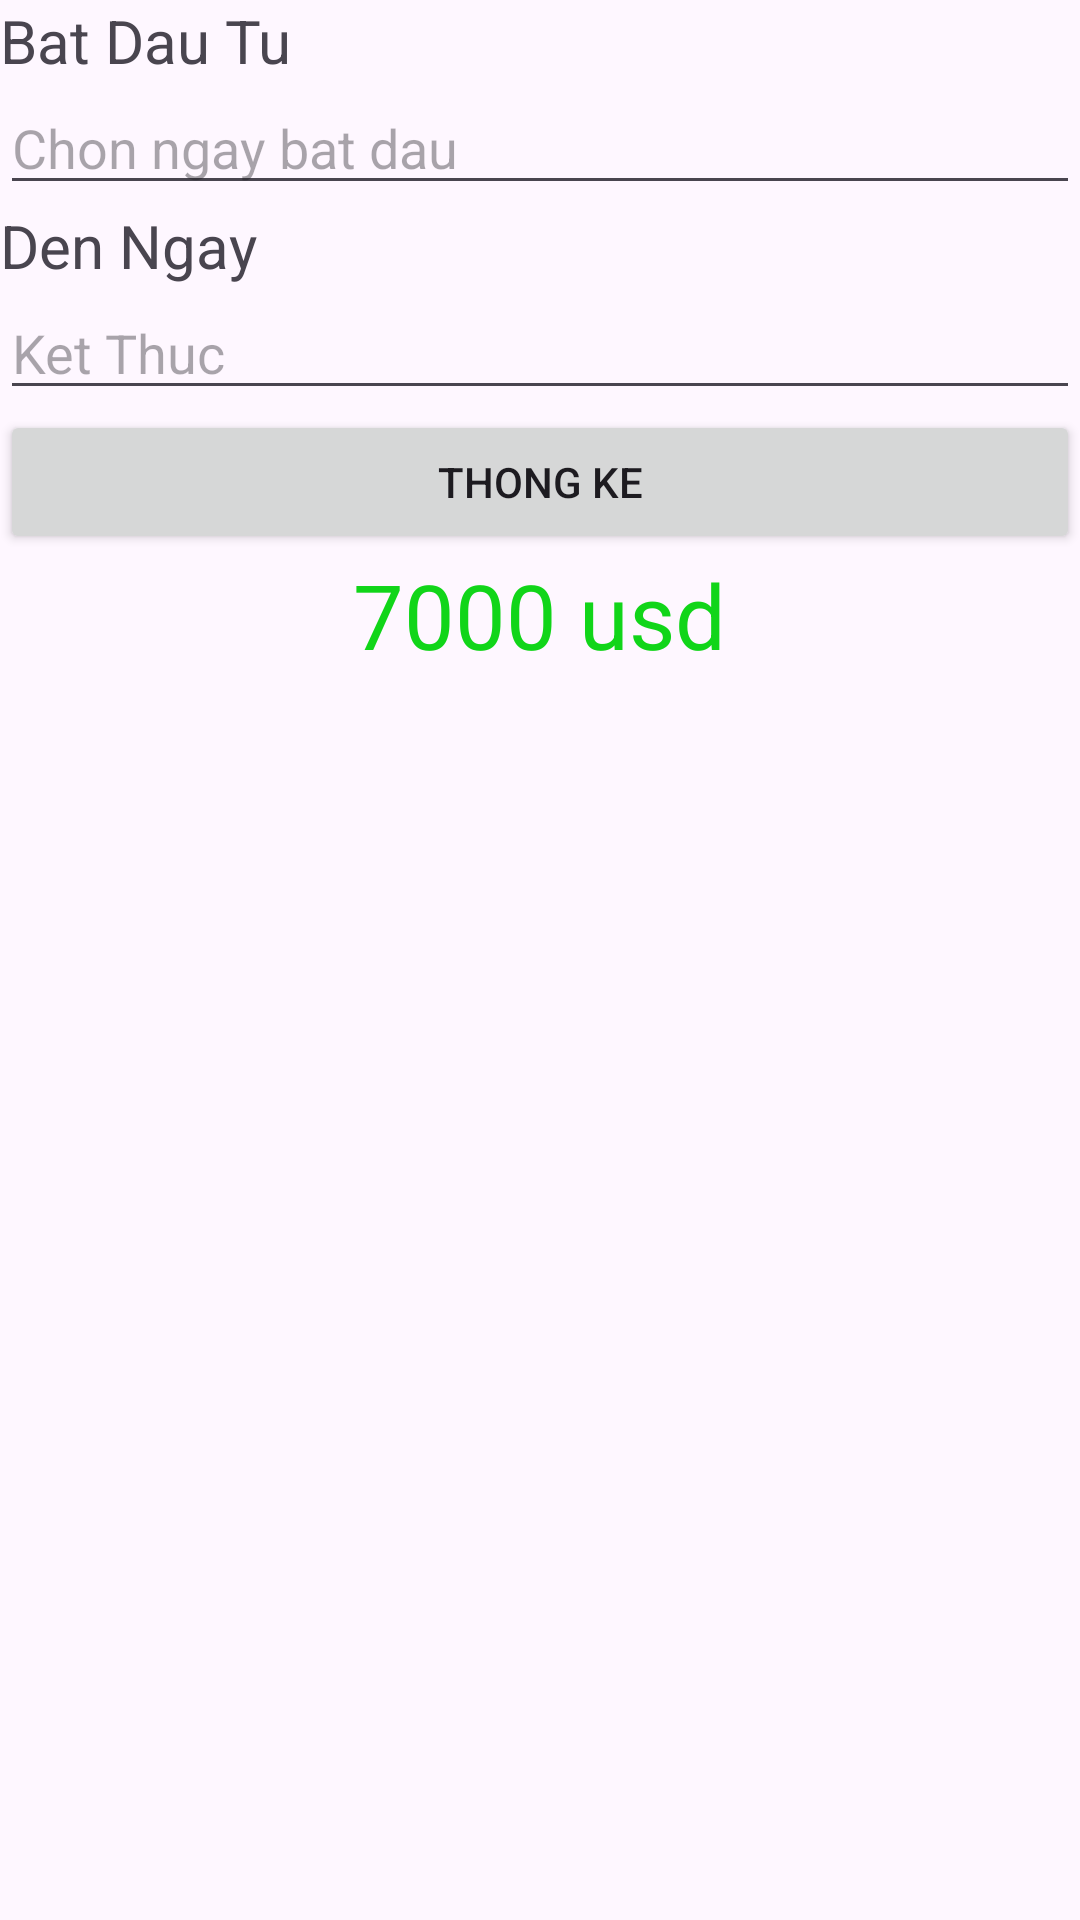

Android layout source for this screen:
<!-- AndroidManifest.xml: application theme Theme.Assignnment -->
<!-- res/layout/fragment_thongkedoanhthu.xml -->
<?xml version="1.0" encoding="utf-8"?>
<LinearLayout xmlns:android="http://schemas.android.com/apk/res/android"
    android:layout_width="match_parent"
    android:layout_height="match_parent"
    android:orientation="vertical">
    <TextView
        android:layout_width="match_parent"
        android:layout_height="wrap_content"
        android:text="Bat Dau Tu"
        android:textSize="20sp"
        />
    <EditText
        android:id="@+id/edtStart"
        android:layout_width="match_parent"
        android:layout_height="wrap_content"
        android:hint="Chon ngay bat dau" />
    <TextView
        android:layout_width="match_parent"
        android:layout_height="wrap_content"
        android:text="Den Ngay"
        android:textSize="20sp"
        />
    <EditText
        android:id="@+id/edtEnd"
        android:layout_width="match_parent"
        android:layout_height="wrap_content"
        android:hint="Ket Thuc" />

    <Button
        android:id="@+id/btnThongKe"
        android:layout_width="match_parent"
        android:layout_height="wrap_content"
        android:text="Thong KE"
        />
    <TextView
        android:id="@+id/txtketqua"
        android:layout_gravity="center"
        android:textSize="30dp"
        android:textColor="#11D519"
        android:layout_width="wrap_content"
        android:layout_height="wrap_content"
        android:text="7000 usd"/>


</LinearLayout>
<!-- resources referenced by this layout -->
<resources>
  <style name="Theme.Assignnment" parent="Base.Theme.Assignnment" />
  <style name="Base.Theme.Assignnment" parent="Theme.Material3.DayNight.NoActionBar">
          
          
      </style>
</resources>
